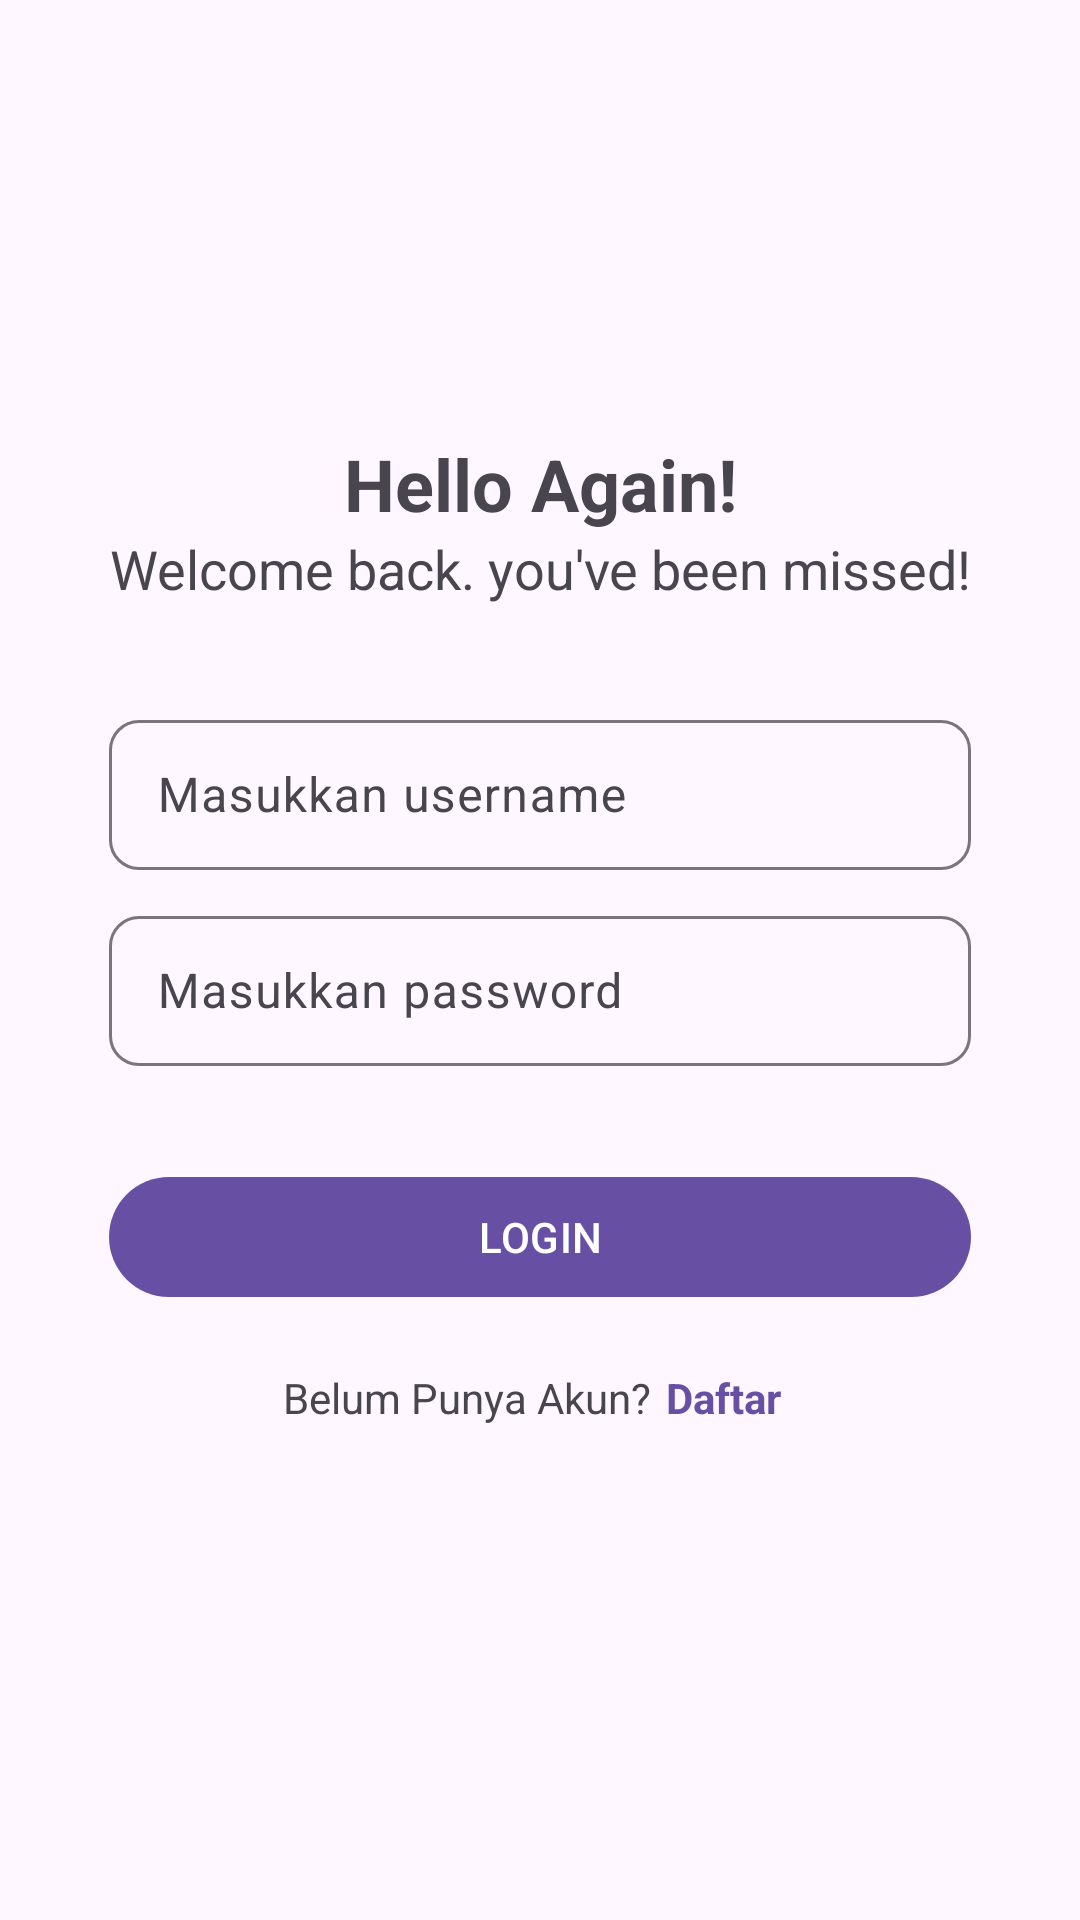

Android layout source for this screen:
<!-- AndroidManifest.xml: activity theme Theme.Material3.DayNight.NoActionBar -->
<!-- res/layout/activity_login.xml -->
<?xml version="1.0" encoding="utf-8"?>
<androidx.constraintlayout.widget.ConstraintLayout xmlns:android="http://schemas.android.com/apk/res/android"
    xmlns:app="http://schemas.android.com/apk/res-auto"
    xmlns:tools="http://schemas.android.com/tools"
    android:layout_width="match_parent"
    android:layout_height="match_parent"
    tools:context=".LoginActivity">

    <LinearLayout
        android:layout_width="wrap_content"
        android:layout_height="wrap_content"
        android:orientation="vertical"
        app:layout_constraintTop_toTopOf="parent"
        app:layout_constraintLeft_toLeftOf="parent"
        app:layout_constraintRight_toRightOf="parent"
        app:layout_constraintBottom_toBottomOf="parent">

        <TextView
            android:layout_width="match_parent"
            android:layout_height="wrap_content"
            android:text="Hello Again!"
            android:textSize="24sp"
            android:textStyle="bold"
            android:textAlignment="center"/>
        <TextView
            android:layout_width="wrap_content"
            android:layout_height="wrap_content"
            android:text="Welcome back. you've been missed!"
            android:textSize="18sp"
            android:textAlignment="center"/>
        <com.google.android.material.textfield.TextInputLayout
            android:layout_width="match_parent"
            android:layout_height="wrap_content"
            android:hint="Masukkan username"
            app:boxCornerRadiusTopStart="10dp"
            app:boxCornerRadiusTopEnd="10dp"
            app:boxCornerRadiusBottomStart="10dp"
            app:boxCornerRadiusBottomEnd="10dp"
            android:paddingVertical="5dp"
            android:layout_marginTop="28dp"
            >

            <com.google.android.material.textfield.TextInputEditText
                android:layout_width="match_parent"
                android:layout_height="50dp"
                android:id="@+id/et_log_username"
                />

        </com.google.android.material.textfield.TextInputLayout>
        <com.google.android.material.textfield.TextInputLayout
            android:layout_width="match_parent"
            android:layout_height="wrap_content"
            android:hint="Masukkan password"
            app:boxCornerRadiusTopStart="10dp"
            app:boxCornerRadiusTopEnd="10dp"
            app:boxCornerRadiusBottomStart="10dp"
            app:boxCornerRadiusBottomEnd="10dp"
            android:paddingVertical="5dp"
            android:layout_marginBottom="28dp">

            <com.google.android.material.textfield.TextInputEditText
                android:layout_width="match_parent"
                android:layout_height="50dp"
                android:inputType="textPassword"
                android:id="@+id/et_log_password"/>

        </com.google.android.material.textfield.TextInputLayout>
        <Button
            android:id="@+id/login_btn_login"
            android:layout_width="match_parent"
            android:layout_height="wrap_content"
            android:text="Login"
            android:textAllCaps="true"/>
        <LinearLayout
            android:layout_width="wrap_content"
            android:layout_height="wrap_content"
            android:orientation="horizontal"
            android:layout_gravity="center"
            android:layout_marginVertical="20dp">
            <TextView
                android:layout_width="wrap_content"
                android:layout_height="wrap_content"
                android:text="Belum Punya Akun?" />
            <TextView
                android:id="@+id/login_btn_register"
                android:layout_width="wrap_content"
                android:layout_height="wrap_content"
                android:text="Daftar"
                android:layout_marginHorizontal="5dp"
                android:textStyle="bold"
                android:textColor="?attr/colorPrimary"/>
        </LinearLayout>
    </LinearLayout>
    <include
        android:id="@+id/loading_login"
        android:visibility="gone"
        layout="@layout/layout_loading"/>

</androidx.constraintlayout.widget.ConstraintLayout>
<!-- res/layout/layout_loading.xml (included above) -->
<?xml version="1.0" encoding="utf-8"?>

<RelativeLayout
    xmlns:android="http://schemas.android.com/apk/res/android"
    android:gravity="center"
    android:orientation="vertical"
    android:background="#9E393939"
    android:layout_width="match_parent"
    android:layout_height="match_parent">
    <LinearLayout
        android:layout_width="wrap_content"
        android:layout_height="wrap_content"
        android:orientation="vertical"
        android:gravity="center"
        android:padding="30dp"
        android:background="@drawable/shape_rounded_white"
        android:elevation="8dp">
        <ProgressBar
            android:id="@+id/progressBar"
            android:layout_width="wrap_content"
            android:layout_height="wrap_content"/>

        <TextView
            android:id="@+id/pbText"
            android:layout_width="wrap_content"
            android:layout_height="wrap_content"
            android:textStyle="bold"
            android:gravity="center"
            android:textColor="@color/bg_button"
            android:layout_marginTop="8dp"
            android:text="Loading..."/>
    </LinearLayout>


</RelativeLayout>
<!-- resources referenced by this layout -->
<resources>
  <!-- drawable shape_rounded_white (drawable) -->
  <?xml version="1.0" encoding="UTF-8"?>
  <shape xmlns:android="http://schemas.android.com/apk/res/android">
      <solid android:color="#ffffffff"/>
  
  
  
      <padding android:left="1dp"
          android:top="1dp"
          android:right="1dp"
          android:bottom="1dp"
          />
  
      <corners android:bottomRightRadius="15dp"
          android:bottomLeftRadius="15dp"
          android:topLeftRadius="15dp"
          android:topRightRadius="15dp"/>
  </shape>
</resources>
